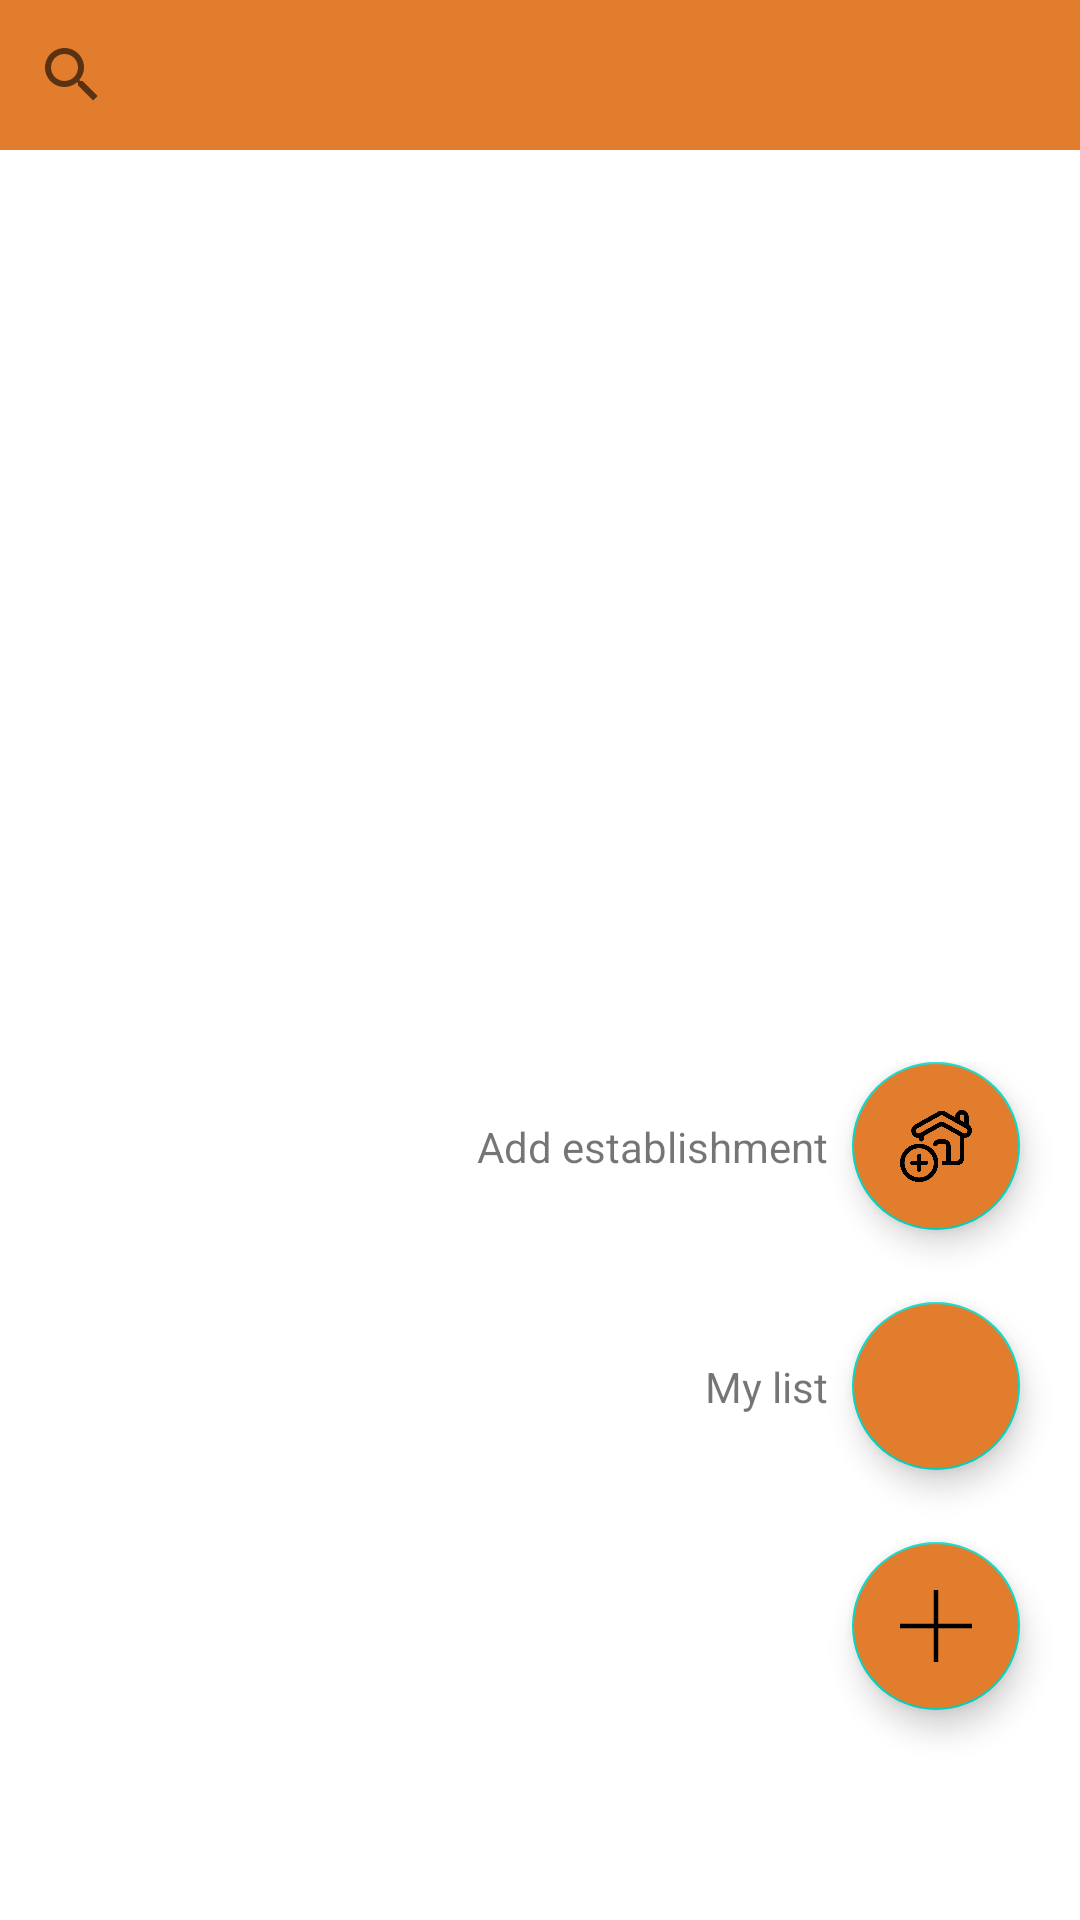

Layout XML and referenced resources for this Android screen:
<!-- AndroidManifest.xml: application theme Theme.ProjectFare -->
<!-- res/layout/fragment_establishment.xml -->
<?xml version="1.0" encoding="utf-8"?>
<RelativeLayout xmlns:android="http://schemas.android.com/apk/res/android"
    xmlns:tools="http://schemas.android.com/tools"
    android:layout_width="match_parent"
    android:layout_height="match_parent"
    android:id="@+id/mainLayout"
    xmlns:app="http://schemas.android.com/apk/res-auto"
    tools:context=".menufragments.EstablishmentFragment">
    <androidx.appcompat.widget.SearchView
        android:layout_width="match_parent"
        android:layout_height="50dp"
        android:gravity="top"
        android:background="@color/orange"
        android:layout_alignParentTop="true"
        android:id="@+id/searchEngine"/>
    <RelativeLayout
        android:layout_width="match_parent"
        android:gravity="center"
        android:layout_alignParentTop="true"
        android:layout_height="match_parent">
        <androidx.recyclerview.widget.RecyclerView
            android:id="@+id/recyV"
            android:layout_width="match_parent"
            android:layout_below="@id/searchEngine"
            android:layout_height="match_parent"
            android:layout_alignParentTop="true"
            android:layout_marginTop="50dp"
            android:layout_centerInParent="true" />
        <TextView
            android:layout_width="wrap_content"
            android:layout_height="wrap_content"
            android:gravity="center"
            android:text="@string/no_data_available"
            android:layout_alignParentTop="true"
            android:layout_centerInParent="true"
            android:layout_marginTop="40dp"
            android:id="@+id/defaultText"
            android:visibility="gone"/>
    </RelativeLayout>


    <androidx.constraintlayout.widget.ConstraintLayout
        android:layout_width="wrap_content"
        android:layout_height="wrap_content"
        android:layout_alignParentBottom="true"
        android:layout_alignParentRight="true"
        android:layout_gravity="end|bottom">
        <com.google.android.material.floatingactionbutton.FloatingActionButton
            android:layout_width="wrap_content"
            android:layout_height="wrap_content"
            android:id="@+id/addButton"
            android:layout_marginRight="20dp"
            android:contentDescription="@string/add"
            android:src="@drawable/ic_plus4"
            android:backgroundTint="@color/orange"
            app:fabSize="normal"
            app:layout_constraintBottom_toBottomOf="parent"
            app:layout_constraintEnd_toEndOf="parent"
            android:layout_marginBottom="70dp"/>

        <com.google.android.material.floatingactionbutton.FloatingActionButton
            android:layout_width="wrap_content"
            android:layout_height="wrap_content"
            android:id="@+id/favorite"
            app:fabSize="normal"
            app:layout_constraintBottom_toTopOf="@+id/addButton"
            app:layout_constraintEnd_toEndOf="@+id/addButton"
            app:layout_constraintStart_toStartOf="@+id/addButton"
            android:layout_marginBottom="24dp"
            android:src="@drawable/list"
            android:backgroundTint="@color/orange"/>

        <TextView
            android:id="@+id/favoriText"
            android:layout_width="wrap_content"
            android:layout_height="wrap_content"
            android:layout_marginEnd="8dp"
            android:text="My list"
            app:layout_constraintBottom_toBottomOf="@+id/favorite"
            app:layout_constraintEnd_toStartOf="@+id/favorite"
            app:layout_constraintTop_toTopOf="@+id/favorite" />

        <com.google.android.material.floatingactionbutton.FloatingActionButton
            android:layout_width="wrap_content"
            android:layout_height="wrap_content"
            android:backgroundTint="@color/orange"
            app:layout_constraintBottom_toTopOf="@+id/favorite"
            app:fabSize="normal"
            android:src="@drawable/house"
            android:layout_marginBottom="24dp"
            app:layout_constraintEnd_toEndOf="@+id/favorite"
            app:layout_constraintStart_toStartOf="@+id/favorite"
            android:id="@+id/addEstablishment"/>

        <TextView
            android:layout_width="wrap_content"
            android:layout_height="wrap_content"
            android:layout_marginEnd="8dp"
            android:id="@+id/establishmentText"
            app:layout_constraintBottom_toBottomOf="@+id/addEstablishment"
            app:layout_constraintEnd_toStartOf="@+id/addEstablishment"
            app:layout_constraintTop_toTopOf="@+id/addEstablishment"
            android:text="Add establishment"/>

    </androidx.constraintlayout.widget.ConstraintLayout>

</RelativeLayout>
<!-- resources referenced by this layout -->
<resources>
  <color name="orange">#E17D2D</color>
  <!-- drawable house: png bitmap (drawable, 28376 bytes) -->
  <!-- drawable ic_plus4 (drawable) -->
  <vector android:height="30dp" android:viewportHeight="485"
      android:viewportWidth="485" android:width="30dp" xmlns:android="http://schemas.android.com/apk/res/android">
      <path android:fillColor="#FF000000" android:pathData="M485,227.5l-227.5,0l0,-227.5l-30,0l0,227.5l-227.5,0l0,30l227.5,0l0,227.5l30,0l0,-227.5l227.5,0z"/>
  </vector>
  <string name="add">add</string>
  <string name="no_data_available">No establishment available</string>
  <style name="Theme.ProjectFare" parent="Theme.MaterialComponents.DayNight.DarkActionBar">
          
          <item name="colorPrimaryDark">@color/orange</item>
          <item name="colorOnPrimary">@color/white</item>
          
          <item name="colorOnSecondary">@color/black</item>
          
          <item name="android:statusBarColor" tools:targetApi="l">?attr/colorPrimaryVariant</item>
          
      </style>
  <color name="white">#FFFFFFFF</color>
  <color name="black">#FF000000</color>
</resources>
